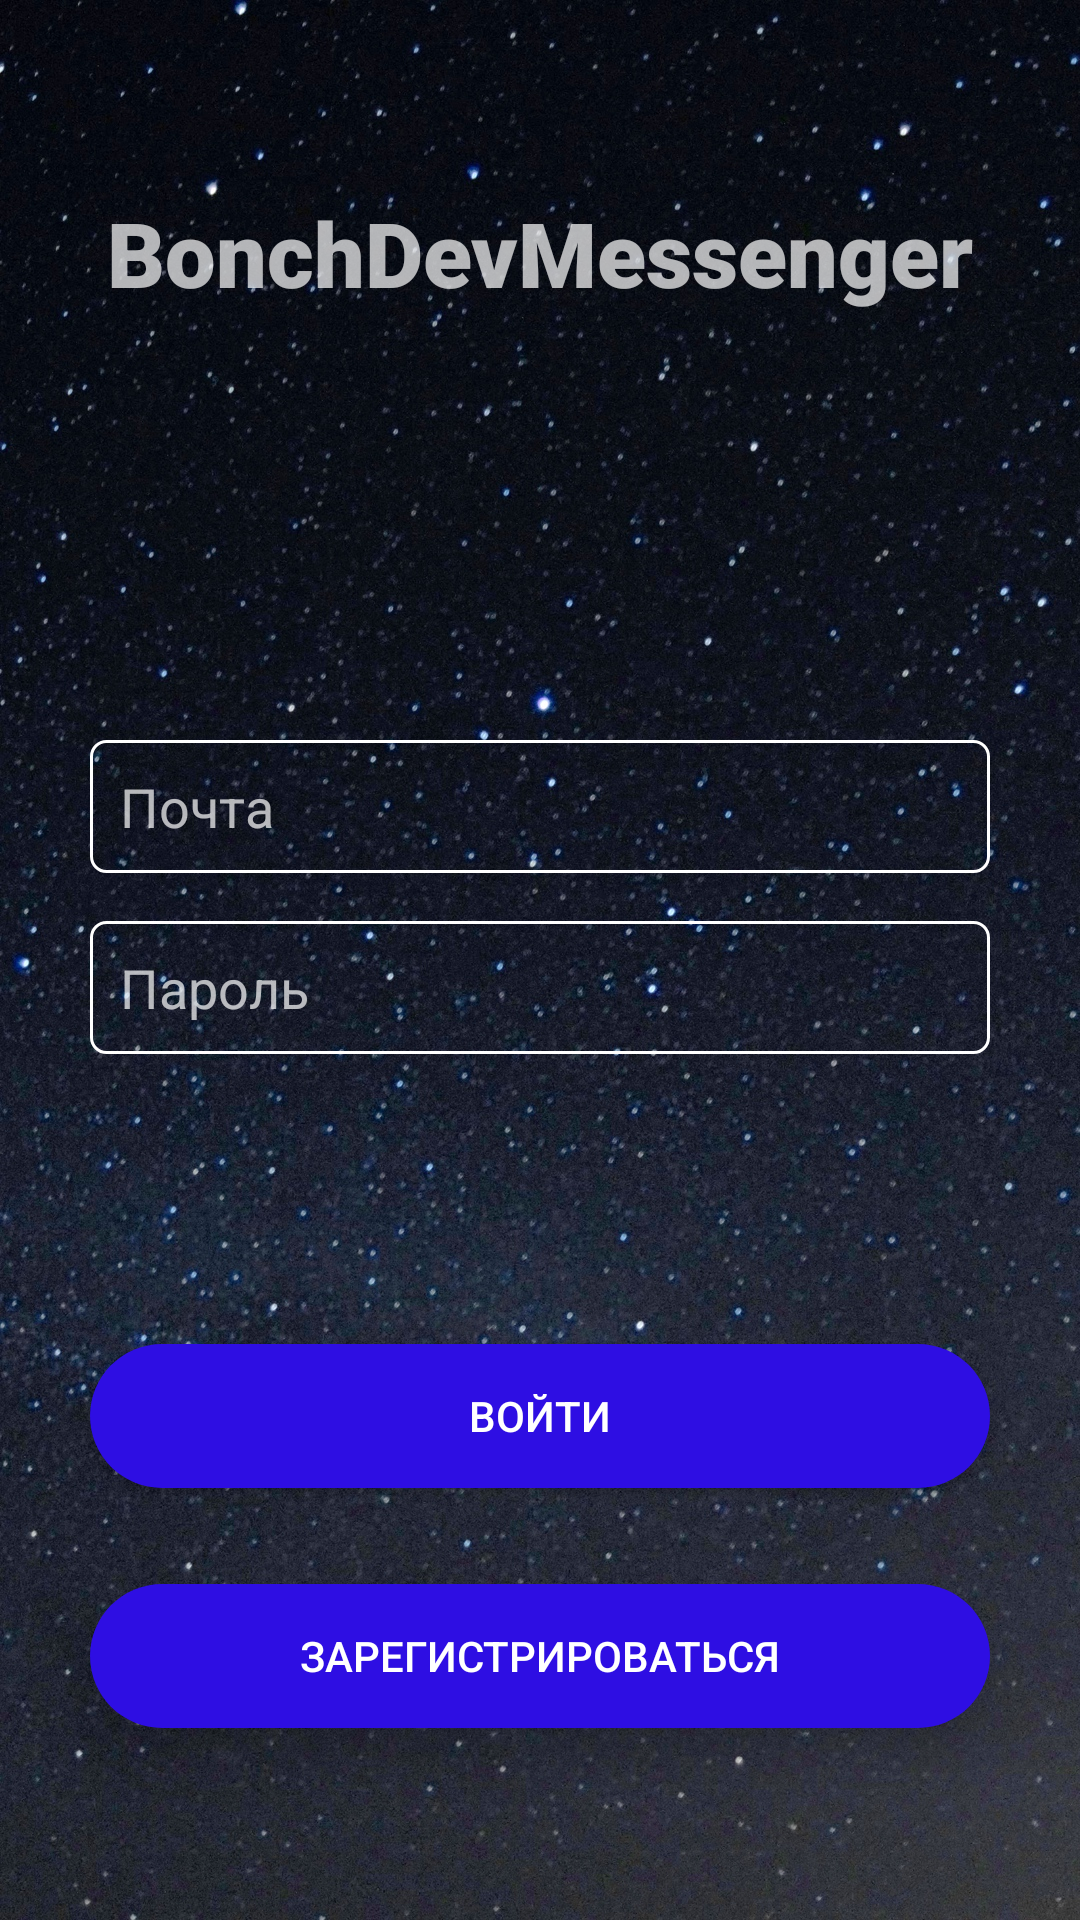

Layout XML and referenced resources for this Android screen:
<!-- AndroidManifest.xml: application theme Theme.AppCompat.NoActionBar -->
<!-- res/layout/activity_sign_in.xml -->
<?xml version="1.0" encoding="utf-8"?>
<androidx.constraintlayout.widget.ConstraintLayout xmlns:android="http://schemas.android.com/apk/res/android"
    xmlns:app="http://schemas.android.com/apk/res-auto"
    xmlns:tools="http://schemas.android.com/tools"
    android:layout_width="match_parent"
    android:layout_height="match_parent"
    android:background="@drawable/zvezdnoe_nebo_noch_zvezdy_115042_1080x1920"
    tools:context=".ui.activities.SignInActivity">

    <TextView
        android:id="@+id/hello_text_view"
        android:layout_width="wrap_content"
        android:layout_height="wrap_content"
        android:layout_marginTop="64dp"
        android:fontFamily="sans-serif-black"
        android:text="BonchDevMessenger"
        android:textSize="30sp"
        app:layout_constraintEnd_toEndOf="parent"
        app:layout_constraintStart_toStartOf="parent"
        app:layout_constraintTop_toTopOf="parent" />

    <EditText
        android:id="@+id/email_sign_in_edit_text"
        style="@style/et_style"
        android:layout_width="300dp"

        android:layout_height="wrap_content"
        android:fontFamily="sans-serif"
        android:hint="Почта"
        app:layout_constraintBottom_toTopOf="@+id/sign_in_button"
        app:layout_constraintEnd_toEndOf="parent"
        app:layout_constraintHorizontal_bias="0.5"
        app:layout_constraintStart_toStartOf="parent"
        app:layout_constraintTop_toBottomOf="@+id/hello_text_view"
        app:layout_constraintVertical_bias="0.476" />

    <EditText
        android:id="@+id/password_sign_in_edit_text"
        style="@style/et_style"
        android:layout_width="300dp"
        android:layout_height="wrap_content"
        android:layout_marginTop="16dp"
        android:hint="Пароль"
        app:layout_constraintEnd_toEndOf="parent"
        app:layout_constraintHorizontal_bias="0.5"
        app:layout_constraintStart_toStartOf="parent"
        app:layout_constraintTop_toBottomOf="@+id/email_sign_in_edit_text" />

    <Button
        android:id="@+id/sign_in_button"
        style="@style/Buttons"
        android:layout_width="300dp"
        android:layout_height="wrap_content"
        android:layout_marginBottom="32dp"
        android:text="Войти"
        app:layout_constraintBottom_toTopOf="@+id/sign_up_button"
        app:layout_constraintEnd_toEndOf="parent"
        app:layout_constraintStart_toStartOf="parent" />

    <Button
        android:id="@+id/sign_up_button"
        style="@style/Buttons"
        android:layout_width="300dp"
        android:layout_height="wrap_content"
        android:layout_marginBottom="64dp"
        android:elevation="6dp"
        android:stateListAnimator="@null"
        android:text="Зарегистрироваться"
        android:translationZ="4dp"
        app:layout_constraintBottom_toBottomOf="parent"
        app:layout_constraintEnd_toEndOf="parent"
        app:layout_constraintStart_toStartOf="parent" />

</androidx.constraintlayout.widget.ConstraintLayout>
<!-- resources referenced by this layout -->
<resources>
  <!-- drawable zvezdnoe_nebo_noch_zvezdy_115042_1080x1920: jpg bitmap (drawable, 1023559 bytes) -->
  <style name="Buttons">
          <item name="android:background">@drawable/rounded_shape</item>
      </style>
  <style name="et_style">
          <item name="android:background">@drawable/et_style</item>
      </style>
  <!-- drawable rounded_shape (drawable) -->
  <?xml version="1.0" encoding="utf-8"?>
  <selector xmlns:android="http://schemas.android.com/apk/res/android">
      <item android:state_pressed="true" >
          <shape
              xmlns:android="http://schemas.android.com/apk/res/android"
              android:shape="rectangle"  >
              <stroke android:color="#FFFFFF"
                  android:width="2dp">
              </stroke>
              <solid
                  android:color="#140087" />
              <corners
                  android:radius="50dp"
                  >
              </corners>
  
  
          </shape>
      </item>
      <item>
          <shape android:shape="rectangle" >
  
              <solid
                  android:color="#2e0ee3" >
              </solid>
  
              <corners
                  android:radius="50dp"   >
              </corners>
  
          </shape>
      </item>
  
  
  </selector>
  <!-- drawable et_style (drawable) -->
  <?xml version="1.0" encoding="utf-8"?>
  <selector xmlns:android="http://schemas.android.com/apk/res/android">
      <item>
          <shape android:shape="rectangle" >
  
              <stroke android:color="#FFFFFF"
                  android:width="1dp">
              </stroke>
              <corners
                  android:radius="5dp">
              </corners>
              <solid android:color="@android:color/transparent">
  
              </solid>
              <padding android:bottom="10dp" android:left="10dp" android:right="10dp" android:top="10dp"/>
          </shape>
      </item>
  </selector>
</resources>
